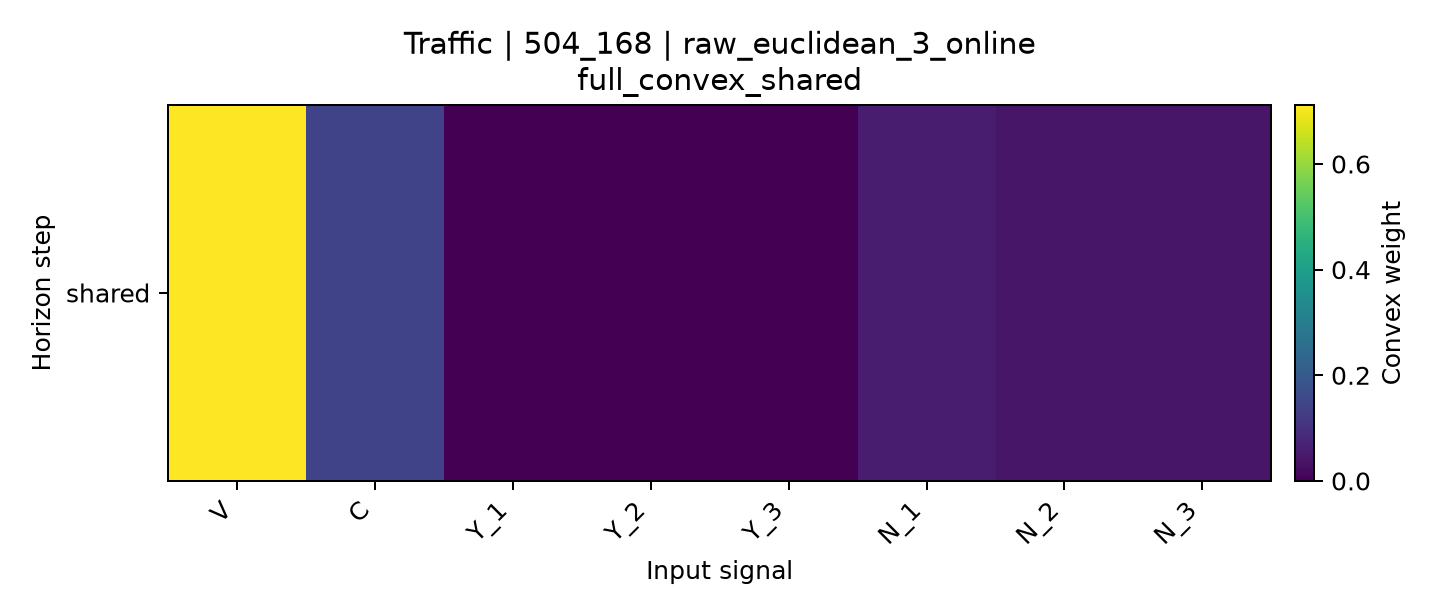

Data behind this chart, as committed beside it:
horizon, V, C, Y_1, Y_2, Y_3, N_1, N_2, N_3
shared, 0.7116, 0.1442, 0.0, 0.002439, 0.001691, 0.05439, 0.04366, 0.04196
